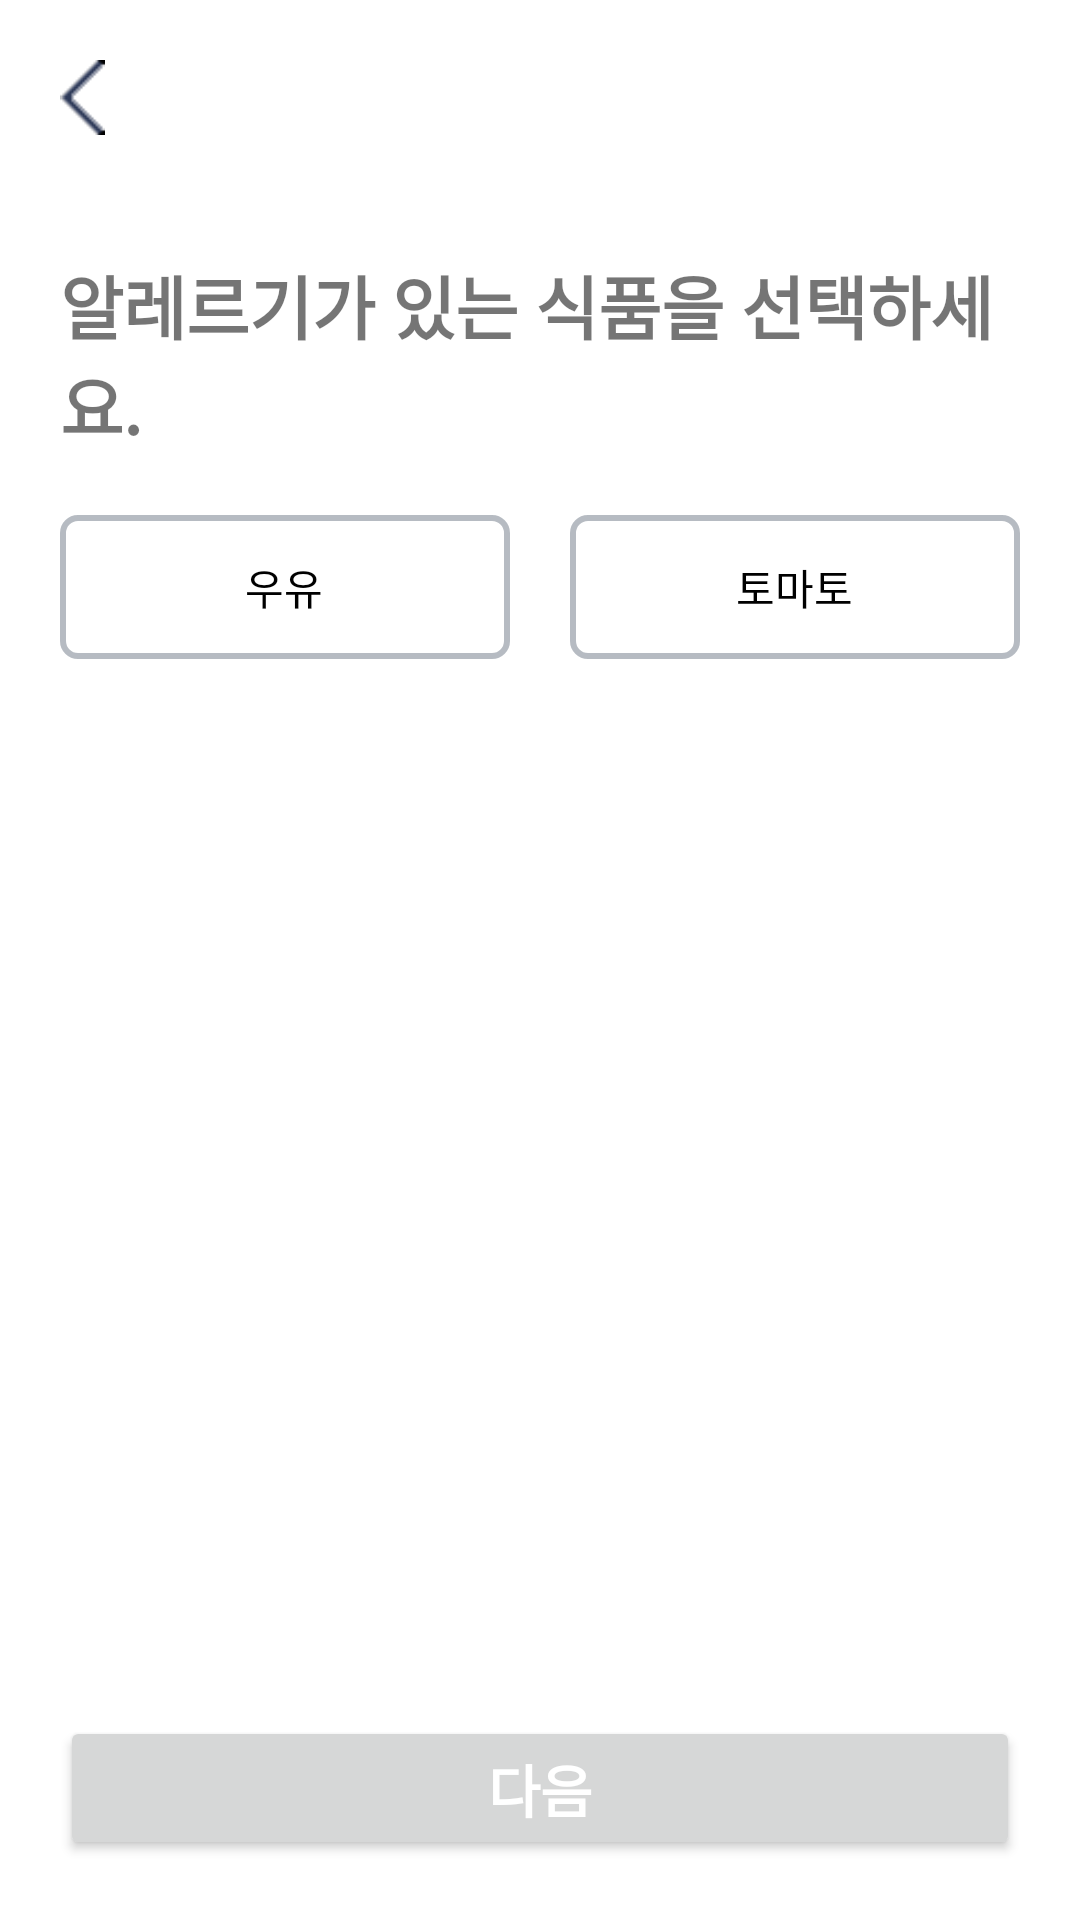

Here is an Android app screen rendered from its layout file. Give the layout XML and the strings, colors and styles it references.
<!-- AndroidManifest.xml: application theme Theme.Alife_Medifood_Android -->
<!-- res/layout/fragment_signup_foodallergy.xml -->
<?xml version="1.0" encoding="utf-8"?>
<layout
    xmlns:android="http://schemas.android.com/apk/res/android"
    >
<LinearLayout
    android:layout_width="match_parent"
    android:layout_height="match_parent"
    android:orientation="vertical"
    android:paddingHorizontal="20dp">

    <ImageView
        android:layout_width="15dp"
        android:layout_height="25dp"
        android:src="@drawable/icon_backarrow"
        android:id="@+id/signup_back_iv"
        android:layout_marginTop="20dp"
        />

    <TextView
        android:layout_width="wrap_content"
        android:layout_height="wrap_content"
        android:text="알레르기가 있는 식품을 선택하세요."
        android:id="@+id/login_signup_foodcategory_tv"
        android:layout_marginTop="40dp"
        android:textStyle="bold"
        android:textSize="23sp"/>

    <GridLayout
        android:layout_width="match_parent"
        android:layout_height="wrap_content"
        android:layout_gravity="center"
        android:columnCount="3"
        android:layout_marginTop="20dp"
        >
            <CheckBox
                android:layout_width="wrap_content"
                android:layout_height="wrap_content"
                android:text="우유"
                android:id="@+id/login_signup_foodcategory_cb1"
                android:layout_columnWeight="1"
                android:layout_rowWeight="1"
                android:background="@drawable/selector_checkbox_signin"
                android:button="@android:color/transparent"
                android:textAlignment="center"

                />

            <CheckBox
                android:layout_width="wrap_content"
                android:layout_height="wrap_content"
                android:text="토마토"
                android:id="@+id/login_signup_foodcategory_cb2"
                android:layout_columnWeight="1"
                android:layout_rowWeight="1"
                android:background="@drawable/selector_checkbox_signin"
                android:button="@android:color/transparent"
                android:textAlignment="center"
                android:layout_marginStart="20dp"
                />


    </GridLayout>

    
    <View
        android:layout_width="0dp"
        android:layout_height="0dp"
        android:layout_weight="1"
        />

    <Button
        android:layout_width="match_parent"
        android:layout_height="wrap_content"
        android:text="다음"
        android:textColor="@color/white"
        android:textSize="19sp"
        android:textStyle="bold"
        android:id="@+id/signup_next_bt"
        android:layout_marginBottom="20dp"
        android:layout_marginTop="20dp"
        />

</LinearLayout>
</layout>
<!-- resources referenced by this layout -->
<resources>
  <color name="white">#FFFFFFFF</color>
  <!-- drawable icon_backarrow: png bitmap (drawable-v24, 3075 bytes) -->
  <!-- drawable selector_checkbox_signin (drawable) -->
  <?xml version="1.0" encoding="utf-8"?>
  <selector xmlns:android="http://schemas.android.com/apk/res/android">
      <item
          android:state_checked="true"
          android:drawable="@drawable/shape_checkbox_signin_checked"/>
      <item
          android:drawable="@drawable/shape_checkbox_signin_unchecked"/>
  </selector>
  <style name="Theme.Alife_Medifood_Android" parent="Theme.MaterialComponents.DayNight.NoActionBar">
          
          <item name="colorPrimary">@color/baseColor</item>
          <item name="colorPrimaryVariant">@color/black_20</item>
          <item name="colorOnPrimary">@color/subColor</item>
          
          <item name="colorSecondary">@color/teal_200</item>
          <item name="colorSecondaryVariant">@color/teal_700</item>
          <item name="colorOnSecondary">@color/black</item>
          
          <item name="android:statusBarColor" tools:targetApi="l">?attr/colorPrimaryVariant</item>
          
      </style>
  <!-- drawable shape_checkbox_signin_checked (drawable) -->
  <?xml version="1.0" encoding="utf-8"?>
  <shape xmlns:android="http://schemas.android.com/apk/res/android">
      <stroke
          android:width="2dp"
          android:color="@color/checkboxColor"/>
      <solid
          android:color="@color/checkboxColor_16"/>
      <corners
          android:radius="5dp"/>
  </shape>
  <!-- drawable shape_checkbox_signin_unchecked (drawable) -->
  <?xml version="1.0" encoding="utf-8"?>
  <shape xmlns:android="http://schemas.android.com/apk/res/android">
      <stroke
          android:width="2dp"
          android:color="@color/gray"/>
      <corners
          android:radius="5dp"/>
  </shape>
  <color name="baseColor">#63C6C4</color>
  <color name="black_20">#20000000</color>
  <color name="subColor">#FF97CA49</color>
  <color name="teal_200">#FF03DAC5</color>
  <color name="teal_700">#FF018786</color>
  <color name="black">#FF000000</color>
  <color name="checkboxColor">#FF03DAC5</color>
  <color name="checkboxColor_16">#1603DAC5</color>
  <color name="gray">#806F7885</color>
</resources>
